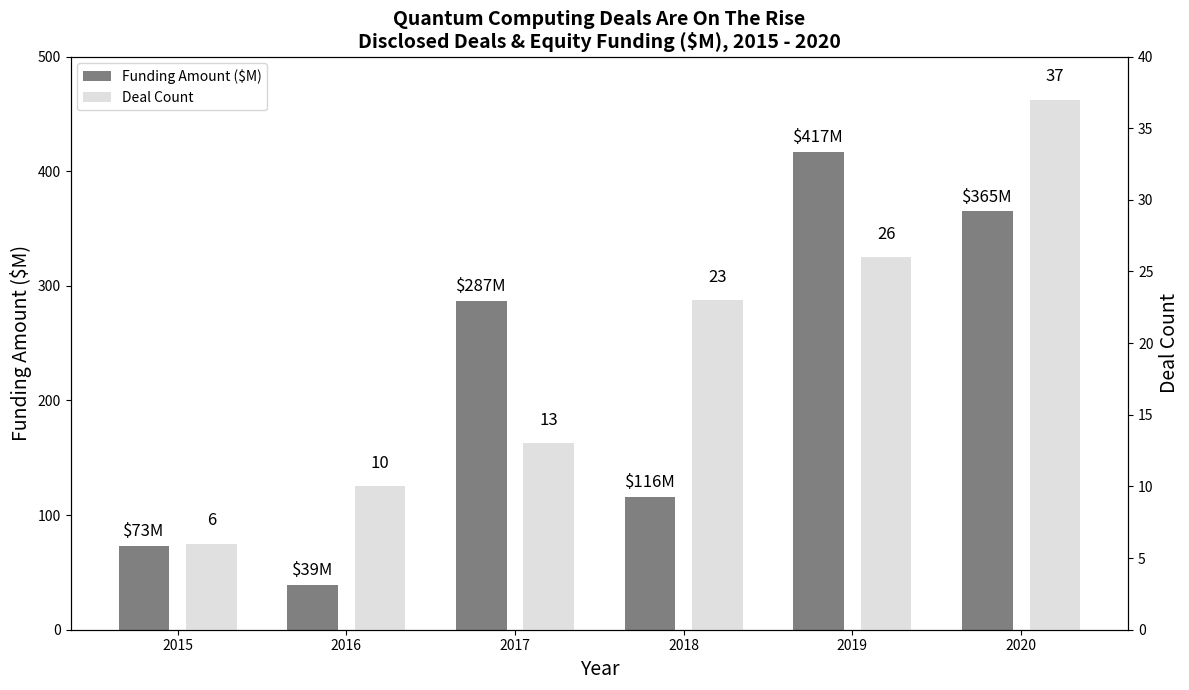

The matplotlib source for this figure: (Note: this script raises an exception after producing the figure.)
import matplotlib.pyplot as plt
import numpy as np
from scipy.interpolate import make_interp_spline

# Data
years = np.array([2015, 2016, 2017, 2018, 2019, 2020])
funding_amount = np.array([73, 39, 287, 116, 417, 365])  # in millions
deal_count = np.array([6, 10, 13, 23, 26, 37])

# Create figure and axis
fig, ax1 = plt.subplots(figsize=(12, 7))

# Bar plot (Funding amount)
bars1 = ax1.bar(years - 0.2, funding_amount, color='gray', width=0.3, label='Funding Amount ($M)')
ax1.set_xlabel('Year', fontsize=14, )
ax1.set_ylabel('Funding Amount ($M)', fontsize=14,  color='black')
ax1.tick_params(axis='y', labelcolor='black')
ax1.set_ylim(0, 500)

# Add labels to the bars for funding amount with dollar sign
for bar in bars1:
    yval = bar.get_height()
    ax1.text(bar.get_x() + bar.get_width()/2.0, yval + 5, f'${yval}M', ha='center', va='bottom', fontsize=12, color='black')

# Create a twin y-axis for the deal count
ax2 = ax1.twinx()
bars2 = ax2.bar(years + 0.2, deal_count, color='lightgray', width=0.3, label='Deal Count', alpha=0.7)
ax2.set_ylabel('Deal Count', fontsize=14, color='black')
ax2.tick_params(axis='y', labelcolor='black')
ax2.set_ylim(0, 40)

# Annotate deal counts
for bar in bars2:
    yval = bar.get_height()
    ax2.text(bar.get_x() + bar.get_width()/2.0, yval + 1, f'{yval}', ha='center', va='bottom', fontsize=12, color='black')

# Remove trend lines
# Create a smooth line with a spline (if desired for future reference)
# spl_funding = make_interp_spline(years, funding_amount, k=2)  # Quadratic spline
# x_smooth = np.linspace(years.min(), years.max(), 500)
# y_smooth_funding = spl_funding(x_smooth)

# Plotting the trend line has been removed

# Add title
plt.title('Quantum Computing Deals Are On The Rise\nDisclosed Deals & Equity Funding ($M), 2015 - 2020', fontsize=14, fontweight='bold')

# Combine legends from both axes
handles, labels = [], []
for ax in [ax1, ax2]:
    for handle, label in zip(*ax.get_legend_handles_labels()):
        handles.append(handle)
        labels.append(label)

# Place the combined legend on the left side
ax1.legend(handles, labels, loc='upper left')

# Adjust layout to prevent overlap
plt.tight_layout()

plt.savefig('C:/Users/<user>/Desktop/quantum_computing_deals.png', dpi=300, bbox_inches='tight')

# Show plot
plt.show()
